Dataset: data (GitHub, RajGupta21-GIT/Derma_assist-). Classes: acne, acne rosacea, benign nevi, contact dermatitis, eczema, fungal, fungal infections, melanoma, melanoma suspicious, psoriasis, viral, viral eruptions.

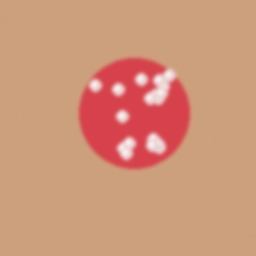
Label: viral eruptions

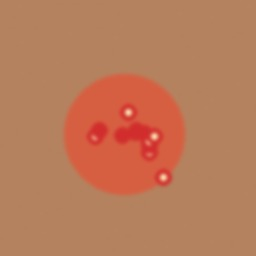
Label: acne rosacea

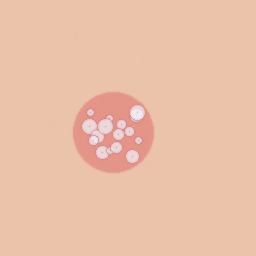
Label: viral

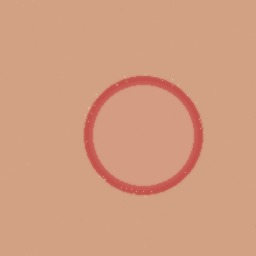
Label: fungal

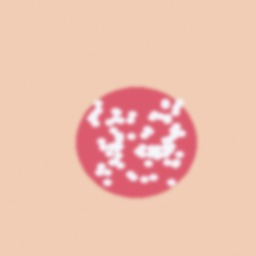
Label: psoriasis

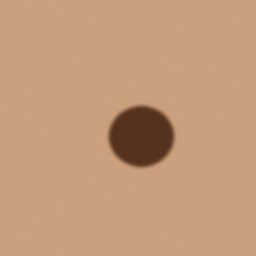
Label: benign nevi
